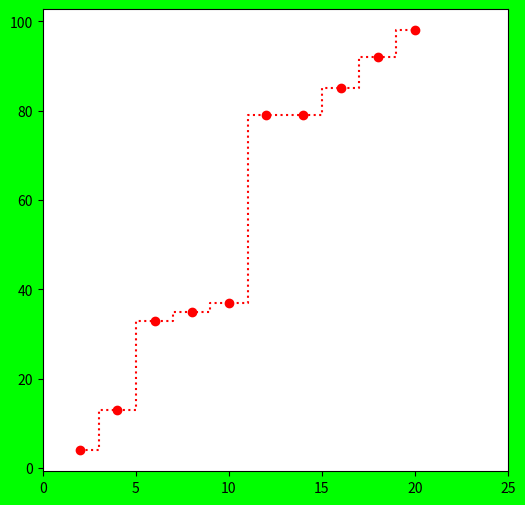

Write the Python code that produced this figure.
#!/usr/bin/env python3
import matplotlib.pyplot as plt
import numpy as np
fobj=plt.figure(figsize=(6,6),facecolor='#00FF00')
spobj=fobj.add_subplot(1,1,1)
yn=np.random.randint(1,100,10)
xn=np.arange(2,21,2)
xts=np.linspace(0,25,6)
yn.sort()
spobj.plot(xn,yn,'ro:',drawstyle='steps-mid')
spobj.set_xticks(xts)
print('xn=',xn)
print('xts=',xts)
print('yn=',yn)
plt.show()
